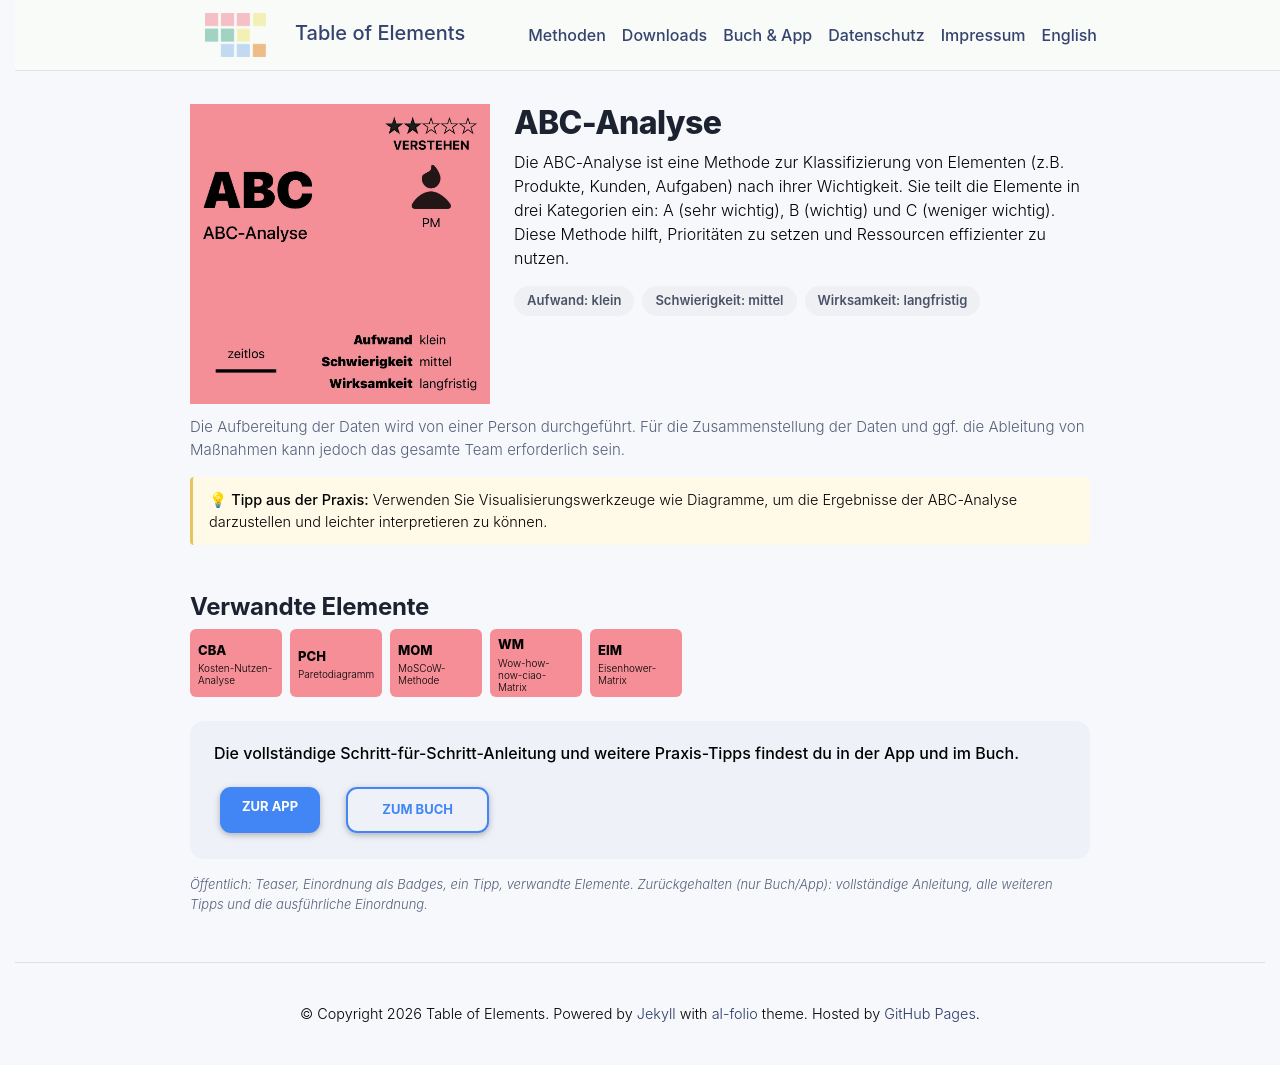

repository: table-of-elements/table-of-elements.github.io · page: de/elements/ABC/index.html · generator: jekyll

---
lang: de
layout: default
permalink: /de/elements/ABC/
subtitle: "ABC-Analyse"
title: "ABC | ABC-Analyse"
description: "Die ABC-Analyse ist eine Methode zur Klassifizierung von Elementen (z.B. Produkte, Kunden, Aufgaben) nach ihrer Wichtigkeit. Sie teilt die Elemente in drei Kategorien ein: A (sehr wichtig), B (wichtig) und C (weniger wichtig). Diese Methode hilft, Prioritäten zu setzen und Ressourcen effizienter zu nutzen."
og_image: /assets/img/elements/de/ABC.og.png
---

{% include figure.liquid loading="eager" path="assets/img/elements/de/ABC.card.png" class="img-fluid" width="300" height="300" alt="ABC | ABC-Analyse" %}

# ABC-Analyse

Die ABC-Analyse ist eine Methode zur Klassifizierung von Elementen (z.B. Produkte, Kunden, Aufgaben) nach ihrer Wichtigkeit. Sie teilt die Elemente in drei Kategorien ein: A (sehr wichtig), B (wichtig) und C (weniger wichtig). Diese Methode hilft, Prioritäten zu setzen und Ressourcen effizienter zu nutzen.
